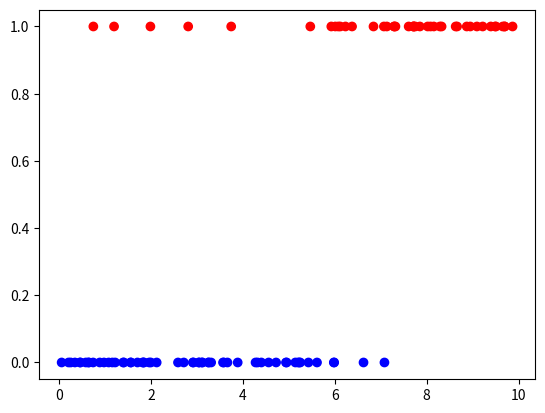

Write the Python code that produced this figure. (Note: this script raises an exception after producing the figure.)
import numpy as np
import matplotlib.pyplot as plt


def simulate_classification_data_altered(decision_boundary=6, noise_level=0.1):
    np.random.seed(42)
    X = np.random.rand(100, 1) * 10  # Study hours (0-10)
    Y = (X > decision_boundary).astype(int)  # Pass if X > decision_boundary

    Y = np.where(np.random.rand(100, 1) < noise_level, 1 - Y, Y)

    # Plot
    plt.scatter(X, Y, label="Data Points", c=Y, cmap="bwr")
    plt.axvline(X=decision_boundary, color="gray", linestyle="--", label="Decision Boundary")
    plt.xlabel("Study Hours")
    plt.ylabel("Pass (1) / Fail (0)")
    plt.title(f"Classification Data (Boundary: X > {decision_boundary}, Noise: {noise_level})")
    plt.legend()
    plt.show()

    return X,Y


if __name__ == "__main__":
    simulate_classification_data_altered(decision_boundary=6, noise_level=0.1)
